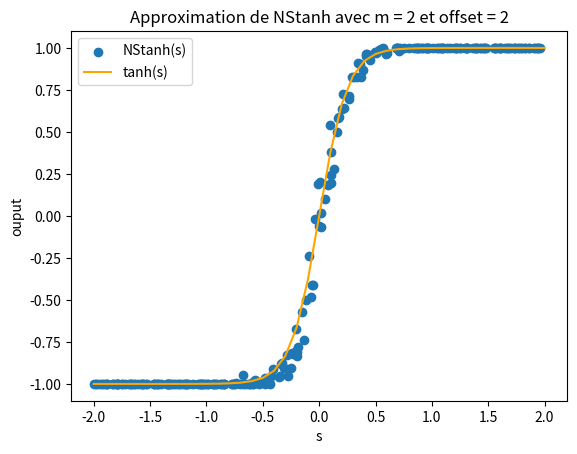

Write the Python code that produced this figure.
from abc import ABC, abstractmethod
import numpy as np
import matplotlib.pyplot as plt
from numpy.typing import NDArray
import random

enablePlot = False

class LFSR:
    def __init__(self, seed, taps):
        "Linear-Feedback shift register"
        self.state = seed
        self.taps = taps
        self.max_bits = seed.bit_length()  # Determine the bit length of the initial seed

    def next_bit(self):
        "Generate a random bit based on the seed and the taps"
        # XOR the tapped bits to get the new bit
        new_bit = 0
        for tap in self.taps:
            new_bit ^= (self.state >> (tap - 1)) & 1  # XOR bit values at tap positions

        # Shift left and add the new bit to the LSB
        self.state = ((self.state << 1) | new_bit) & ((1 << self.max_bits) - 1)
        return new_bit

    def next_number(self, bits=8):
        "Generate a number with the specified number of bits. Range [0, 255]"
        return random.randint(0, 255)

class Module:
    @abstractmethod
    def tick(self):
        pass

class B2SUnipolar(Module):
    def __init__(self):
        "Binary 2 stochastic converter in unipolar format"
        self.seed = 0b11110111
        self.taps = [7, 5, 3, 1]
        self.lfsr = LFSR(self.seed, self.taps)

    def tick(self, value: np.uint8):
        """
        Converts a binary into a unipolar probability.

        Input : value [0, 255]
        Output : {0, 1}
        """
        value = np.uint8(value)
        generatedBits = self.lfsr.next_number(self.seed.bit_length())
        return int(value > generatedBits)

class B2SBipolar(Module):
    def __init__(self):
        "Binary 2 stochastic converter in bipolar format"
        self.seed = 0b11110111
        self.taps = [7, 5, 3, 1]
        self.lfsr = LFSR(self.seed, self.taps)

    def tick(self, value: np.int8):
        """
        Converts a binary into a probability.

        Input : value [-128, 127]
        Output : {-1, 1}
        """
        value = np.int8(value)
        generatedBits = self.lfsr.next_number(self.seed.bit_length())
        generatedBits = self.twos(generatedBits)
        return int(value > generatedBits) * 2 - 1

    def twos(self, bits):
        "shifts the range from [0,255] to [-128, 127]"
        return bits - 128


class B2ISBipolar(Module):

    def __init__(self):
        """
        Binary to integral stochastic convertor
        """
        self.bpB2S = B2SBipolar()
        

    def tick(self, weightValue):
        """
        Takes a weight [-128, 127] and converts it
        to an integral stochastic stream using m=1 B2S.

        Input : weightValue [-127, 128]
        Output : {-1, 1}
        """
        return self.bpB2S.tick(weightValue)

class BitwiseOperatorAND(Module):
    def tick(self, integralValue, bit):
        """
        Takes a value in the integral stream and returns
        a 0 or the integral value according to the bit

        Input : integralValue {-m,...,m} bit {0, 1}
        Output : {0, integralValue}
        """
        if bit >= 1:
            return integralValue
        return 0
    
class IntegralAdder(Module):
    def tick(self, value1, value2):
        """
        Takes two values of the integral stream and 
        adds them together.

        Input : value1 {-m1, m1}, value2 {-m2, m2}
        Output : {-(m1+m2), 1,..,m1+m2}
        """
        return value1 + value2
    
class CounterUnipolar(Module):
    def __init__(self):
        self.nbTick = 0
        self.sum = 0

    def tick(self, stochasticBit):
        """
        Accumulate incoming binary stochastic stream.
        WARNING: This isn't synthesizable in FPGA. This
        should be done using python by using incoming data
        from FPGA
        
        Input: stochasticBit {0, 1}
        Output: uint8 [0, 255]
        """
        self.nbTick = self.nbTick + 1
        self.sum = self.sum + stochasticBit
        if self.nbTick >= 1024:
            self.nbTick = 0
            res = self.sum / 4 # floating point
            self.sum = 0
            return res
        
class NStanh(Module):
    def __init__(self, offset):
        self.counter = 0
        self.offset = offset

    def tick(self, Si, mn):
        """
        NStanh function. Using a FSM, we simulate NStanh

        Input: Si {-m,...,m}, mn {1*n,2*n,4*n...}
        Output: {0, 1}
        """
        self.counter = self.counter + Si
        if self.counter > (mn - 1):
            self.counter = mn - 1
        if self.counter < 0:
            self.counter = 0
        if self.counter > self.offset:
            return 1
        else:
            return 0
        
class Neuron(Module):

    def __init__(self, offset, m):
        """
        Single Neuron from a neural network
        """
        self.m = m
        self.pixelConverters = np.array([B2SUnipolar() for _ in range(m)])
        self.weightConverters = np.array([B2ISBipolar() for _ in range(m)])
        self.bitwiseAND = np.array([BitwiseOperatorAND() for _ in range(m)])
        self.NSthan = NStanh(offset)

    def tick(self, weights: NDArray[np.int8], pixels: NDArray[np.uint8]):
        """
        Neuron. Takes i=4 W1, W2,...,Wi weights and v1, v2,...,vi pixels.
        The pixels are an array of int8 and the weights too.

        Input: weights int8, pixels int8
        Output: {-(m1+m2+..+mi), +(m1+m2+...+mi)}
        """
        unipolarPixelsConverted = []
        for i in range(0, len(self.pixelConverters)):
            bit = self.pixelConverters[i].tick(pixels[i])
            unipolarPixelsConverted.append(bit)

        bipolarWeightsConverted = []
        for i in range(0, len(self.weightConverters)):
            integer = self.weightConverters[i].tick(weights[i])
            bipolarWeightsConverted.append(integer)

        bitwiseResults = []
        for i in range(0, len(self.bitwiseAND)):
            bitwiseResult = self.bitwiseAND[i].tick(bipolarWeightsConverted[i], unipolarPixelsConverted[i])
            bitwiseResults.append(bitwiseResult)
        
        treeAdderRes = 0
        for i in range(0, len(bitwiseResults)):
            treeAdderRes = treeAdderRes + bitwiseResults[i]
        return self.NSthan.tick(treeAdderRes, 4 * self.m)
        

class Test(Module):
    def B2ISTest(self):
        print("### B2SITest")
        B2IS = B2ISBipolar()
        weights = np.array([-128, -64, -32, -16, 0, 16, 32, 64, 127], dtype=np.int8)
        for i in range(0, len(weights)):
            stream = []
            for _ in range(0, 1024):
                stream.append(B2IS.tick(weights[i]))
            sum = 0
            for element in stream:
                sum = sum + element
            print(f"Weight {weights[i]} approx : {((sum / (len(stream))) + 1) / 2}")

    def B2STest(self):
        print("### B2STest")
        B2S = B2SUnipolar()
        pixels = np.array([0, 16, 32, 64, 128, 255], dtype=np.uint8)
        for i in range(0, len(pixels)):
            stream = []
            for _ in range(0, 1024):
                stream.append(B2S.tick(pixels[i]))
            ones = 0
            zeros = 0
            for element in stream:
                if element == 1:
                    ones = ones + 1
                else:
                    zeros = zeros +1
            print(f"Pixel {pixels[i]} approx : {(ones / (ones + zeros)) * 256}")

    def BitwiseANDTest(self):
        print("### Bitwise Adder")
        B2S = B2SUnipolar()
        B2IS = B2ISBipolar()
        bitwiseAND = BitwiseOperatorAND()

        weights = np.array([-128, 0, 127], dtype=np.int8)
        pixels = np.array([0, 16, 32, 64, 128, 255], dtype=np.uint8)

        for i in range(0, len(pixels)):
            weight = weights[2]
            stream = []
            for _ in range(0, 1024):
                sBinary = B2S.tick(pixels[i])
                sInteger = B2IS.tick(weight)
                res = bitwiseAND.tick(sInteger, sBinary)
                stream.append(res)

            sum = 0
            for element in stream:
                sum = sum + element
            # Equivalent of W * x
            multiplicationResult = sum / len(stream)
            print(f"Pixel {pixels[i]} weight {weight} mul {multiplicationResult}")

    def UnipolarCounterTest(self):
        print("### Unipolar Counter test")
        B2S = B2SUnipolar()
        unipolarCounter = CounterUnipolar()

        pixels = np.array([0, 16, 32, 64, 128, 255], dtype=np.uint8)
        for i in range(0, len(pixels)):
            result = 0
            for _ in range(0, 1024):
                res = unipolarCounter.tick(B2S.tick(pixels[i]))
                if res is not None:
                    result = res
            print(f"Pixel {pixels[i]} result {result}")

    def NStanhTest1(self):
        """
        m = 2
        offset = 4
        n = 4
        """
        nStanh = NStanh(8)
        bipolar = B2ISBipolar()
        output = []
        input = np.arange(-128, 127, 1)
        s = []
        n = 8
        # practical model
        for i in range(0, len(input)):
            stream = []
            bipolarValues = []
            for _ in range(0, 1024):
                si1 = bipolar.tick(input[i])
                si2 = bipolar.tick(input[i])
                si = si1 + si2
                m = 2
                bipolarValues.append(si)
                stream.append(2 * nStanh.tick(si, n * m) - 1)
                bipolarValues.append(si)

            sum = 0
            for j in range(0, len(stream)):
                sum = sum + stream[j]

            probability = 0
            for j in range(0, len(bipolarValues)):
                probability = probability + bipolarValues[j]

            sum = sum / len(stream)
            probability = probability / len(bipolarValues)
            s.append(probability)
            output.append(sum)

        # theorical model
        th_input = np.arange(-2.0, 2.1, 0.1)
        th_ouput = np.tanh(n * th_input / 2)

        enablePlot = True
        if enablePlot:
            plt.scatter(s, output, marker='o', label='NStanh(s)')
            plt.plot(th_input, th_ouput, color="orange", label='tanh(s)')
            plt.xlabel('s')
            plt.ylabel('ouput')
            plt.legend()
            plt.title('Approximation de NStanh avec m = 2 et offset = 2')
            plt.show()


    def NStanhTest2(self):
        """
        m = 1
        offset = 0.5
        n = 2
        """
        nStanh = NStanh(0.5)
        bipolar = B2ISBipolar()
        output = []
        input = np.arange(-128, 127, 1)
        s = []
        # practical model
        for i in range(0, len(input)):
            stream = []
            bipolarValues = []
            for _ in range(0, 1024):
                si1 = bipolar.tick(input[i])
                si = si1
                m = 1
                bipolarValues.append(si)
                stream.append(2 * nStanh.tick(si, 2 * m) - 1)

            sum = 0
            for j in range(0, len(stream)):
                sum = sum + stream[j]

            probability = 0
            for j in range(0, len(bipolarValues)):
                probability = probability + bipolarValues[j]

            sum = sum / len(stream)
            probability = probability / len(bipolarValues)
            s.append(probability)
            output.append(sum)

        # theorical model
        th_input = np.arange(-2.0, 2.1, 0.1)
        th_ouput = np.tanh(2 * th_input / 2)

        enablePlot = True
        if enablePlot:
            plt.scatter(s, output, marker='o', label='NStanh(s)')
            plt.plot(th_input, th_ouput, color="orange", label='tanh(s)')
            plt.xlabel('s')
            plt.ylabel('ouput')
            plt.legend()
            plt.title('Approximation de NStanh avec m = 1 et offset = 0.5')
            plt.show()

    def NStanhTest3(self):
        """
        m = 4
        offset = 16
        n = 8
        """
        nStanh = NStanh(16)
        bipolar = B2ISBipolar()
        output = []
        input = np.arange(-128, 127, 1)
        s = []
        n = 8
        # practical model
        for i in range(0, len(input)):
            stream = []
            bipolarValues = []
            for _ in range(0, 1024):
                si1 = bipolar.tick(input[i])
                si2 = bipolar.tick(input[i])
                si3 = bipolar.tick(input[i])
                si4 = bipolar.tick(input[i])
                si = si1 + si2 + si3 + si4
                m = 4
                bipolarValues.append(si)
                stream.append(2 * nStanh.tick(si, n * m) - 1)
                bipolarValues.append(si)

            sum = 0
            for j in range(0, len(stream)):
                sum = sum + stream[j]

            probability = 0
            for j in range(0, len(bipolarValues)):
                probability = probability + bipolarValues[j]

            sum = sum / len(stream)
            probability = probability / len(bipolarValues)
            s.append(probability)
            output.append(sum)

        # theorical model
        th_input = np.arange(-4.0, 4.1, 0.1)
        th_ouput = np.tanh(n * th_input / 2)

        enablePlot = True
        if enablePlot:
            plt.scatter(s, output, marker='o', label='NStanh(s)')
            plt.plot(th_input, th_ouput, color="orange", label='tanh(s)')
            plt.xlabel('s')
            plt.ylabel('ouput')
            plt.legend()
            plt.title('Approximation de NStanh avec m = 4 et offset = 8')
            plt.show()

    def NStanhTest4(self):
            """
            La valeur du offset est toujours (m * n) / 2
            n peut varier, mais par expérience, on obtien de bon résultats avec m = 4 
            m = 8
            offset = 16
            n = 4
            """
            nStanh = NStanh(16)
            bipolar = B2ISBipolar()
            output = []
            input = np.arange(-128, 127, 1)
            s = []
            n = 4
            # practical model
            for i in range(0, len(input)):
                stream = []
                bipolarValues = []
                for _ in range(0, 1024):
                    si1 = bipolar.tick(input[i])
                    si2 = bipolar.tick(input[i])
                    si3 = bipolar.tick(input[i])
                    si4 = bipolar.tick(input[i])
                    si5 = bipolar.tick(input[i])
                    si6 = bipolar.tick(input[i])
                    si7 = bipolar.tick(input[i])
                    si8 = bipolar.tick(input[i])
                    si = si1 + si2 + si3 + si4 + si5 + si6 + si7 + si8
                    m = 8
                    bipolarValues.append(si)
                    stream.append(2 * nStanh.tick(si, n * m) - 1)
                    bipolarValues.append(si)

                sum = 0
                for j in range(0, len(stream)):
                    sum = sum + stream[j]

                probability = 0
                for j in range(0, len(bipolarValues)):
                    probability = probability + bipolarValues[j]

                sum = sum / len(stream)
                probability = probability / len(bipolarValues)
                s.append(probability)
                output.append(sum)

            # theorical model
            th_input = np.arange(-4.0, 4.1, 0.1)
            th_ouput = np.tanh(n * th_input / 2)

            enablePlot = True
            if enablePlot:
                plt.scatter(s, output, marker='o', label='NStanh(s)')
                plt.plot(th_input, th_ouput, color="orange", label='tanh(s)')
                plt.xlabel('s')
                plt.ylabel('ouput')
                plt.legend()
                plt.title('Approximation de NStanh avec m = 8 et offset = 16')
                plt.show()


    def NeuronTest1(self):
        print("something")
        th_weight = [[-128, -128], [-64, -64], [-32, -32], [32, -32], [32, -64], [0, 0], [32, 32], [64, 64], [127, 127]]
        th_weight = [[32, -32]]
        b2is1 = B2ISBipolar()
        s = []
        y = []
        pr_res = []
        print("### Practical")
        for j in range(0, len(th_weight)):
            stream2 = []
            stream1 = []    
            stream_combined = []
            for _ in range(0, 20):
                val1 = b2is1.tick(th_weight[j][0])
                stream1.append(val1)

                val2 = b2is1.tick(th_weight[j][1])
                stream2.append(val2)

                val3 = val1 + val2
                stream_combined.append(val3)
            
            print(f"stream combined {stream_combined}")
            nStanh = NStanh(offset=2)
            m = 2
            result_after_stanh = []
            for i in range(0, len(stream_combined)):
                val = nStanh.tick(Si=stream_combined[i], mn=3*m)
                result_after_stanh.append(val)
            print(f"result after stanh {result_after_stanh}")
            sum = 0
            for i in range(0, len(result_after_stanh)):
                sum = sum + result_after_stanh[i]

            stanh_average = sum / len(result_after_stanh)
            pr_res.append(stanh_average)
            print(f"weight {th_weight[j]} result {stanh_average}")
        
        print("### Theoretical")
        pixels = [255, 255]
        th_res = []
        for j in range(0, len(th_weight)):
            product = np.dot(th_weight[j], pixels)
            product = product / 65532
            res = (np.tanh(4 * product ) + 1) / 2
            th_res.append(res)
            print(f"weight {th_weight[j]} result {res}")            
        
        print("### Analyse")
        relative_difference = []
        for i in range(0, len(th_res)):
            abs_diff = abs(th_res[i] - pr_res[i])
            print(abs_diff)
            relative_difference.append(abs_diff * 100)
        
        average_difference = np.average(relative_difference)
        print(f"Average difference (%) : {average_difference}")
        
test = Test()
# test.B2ISTest()
# test.B2STest()
# test.BitwiseANDTest()
# test.UnipolarCounterTest()
test.NStanhTest1()
# test.NStanhTest2()
# test.NStanhTest3()
# test.NStanhTest4()
# test.NeuronTest1()